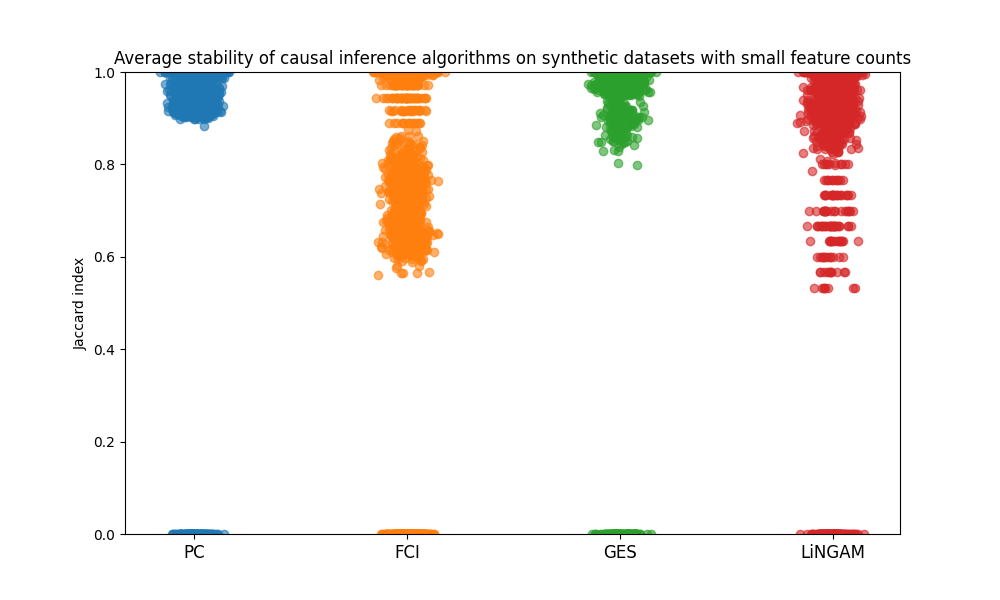

The file beside this chart, header and first rows:
PC, FCI, GES, LiNGAM
1, 1, 1, 1
1, 0, 1, 1
1, 1, 1, 1
1, 1, 1, 1
0.9052, 0.615, 0.9662, 0.9949
0.9352, 0.6893, 0.9633, 0.9268
1, 1, 1, 1
1, 1, 1, 0.5667
0.961, 0.81, 0.8281, 0.9147
1, 1, 1, 0.9556
0, 0, 0, 0
1, 1, 1, 0.9429
1, 1, 1, 1
1, 1, 1, 1
0.9248, 0.6761, 0.9788, 0.9418
1, 0, 1, 1
1, 1, 1, 1
0.9619, 0.7973, 0.9788, 0.8318
1, 1, 1, 1
0.9137, 0.6198, 0.9606, 0.9784
0.948, 0.7543, 0.9633, 0.8872
1, 1, 1, 1
1, 1, 1, 0.6333
0.9632, 0.8056, 0.91, 0.9033
0.9944, 0.9944, 1, 0.9389
0, 0, 0, 0
0.9867, 0.9444, 1, 0.9743
1, 1, 1, 0.9833
0.9145, 0.6118, 0.9788, 0.901
0.9667, 0.8583, 0.9798, 0.912
1, 1, 1, 1
1, 0, 1, 1
1, 1, 1, 1
1, 1, 1, 1
0.9158, 0.6408, 0.9659, 0.9951
0.9533, 0.6901, 0.97, 0.9184
1, 1, 1, 1
1, 1, 1, 0.5667
0.9628, 0.6333, 0.8965, 0.8777
0.9944, 0.9944, 1, 0.9611
0, 0, 0, 0
0.9867, 0.9444, 1, 0.9362
1, 1, 1, 1
0.9303, 0.6466, 0.9788, 0.9055
0.9597, 0.8037, 0.9763, 0.9334
1, 1, 1, 1
1, 0, 1, 1
1, 1, 1, 1
1, 1, 1, 1
0.9102, 0.6128, 0.9634, 0.9976
1, 1, 1, 1
1, 0, 1, 1
1, 1, 1, 1
1, 1, 1, 1
0.9492, 0.6117, 0.9609, 0.9951
0.9394, 0.6973, 0.9667, 0.9146
1, 1, 1, 1
0.9316, 0.7472, 0.96, 0.8889
1, 1, 1, 1
1, 1, 1, 0.6667
... 2,055 more rows
